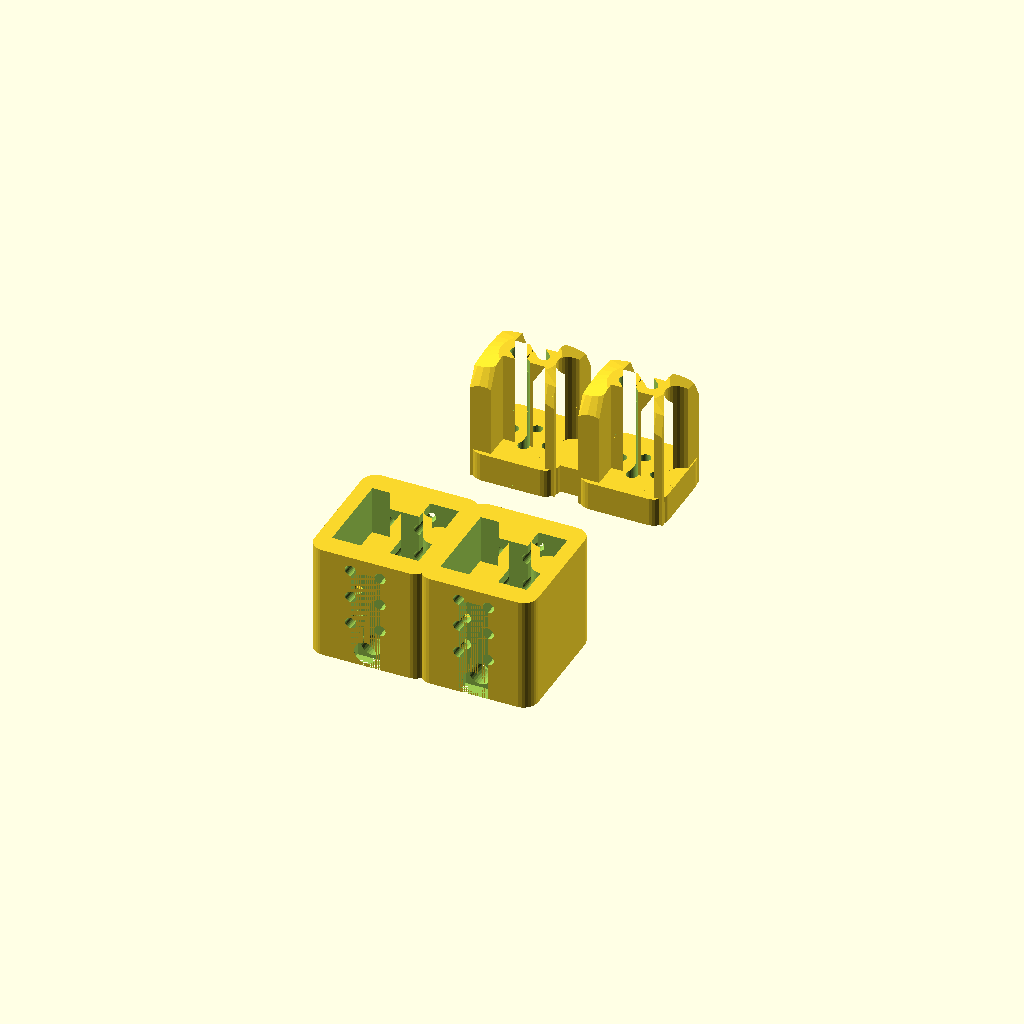
Cell 1: the model at its default parameters.
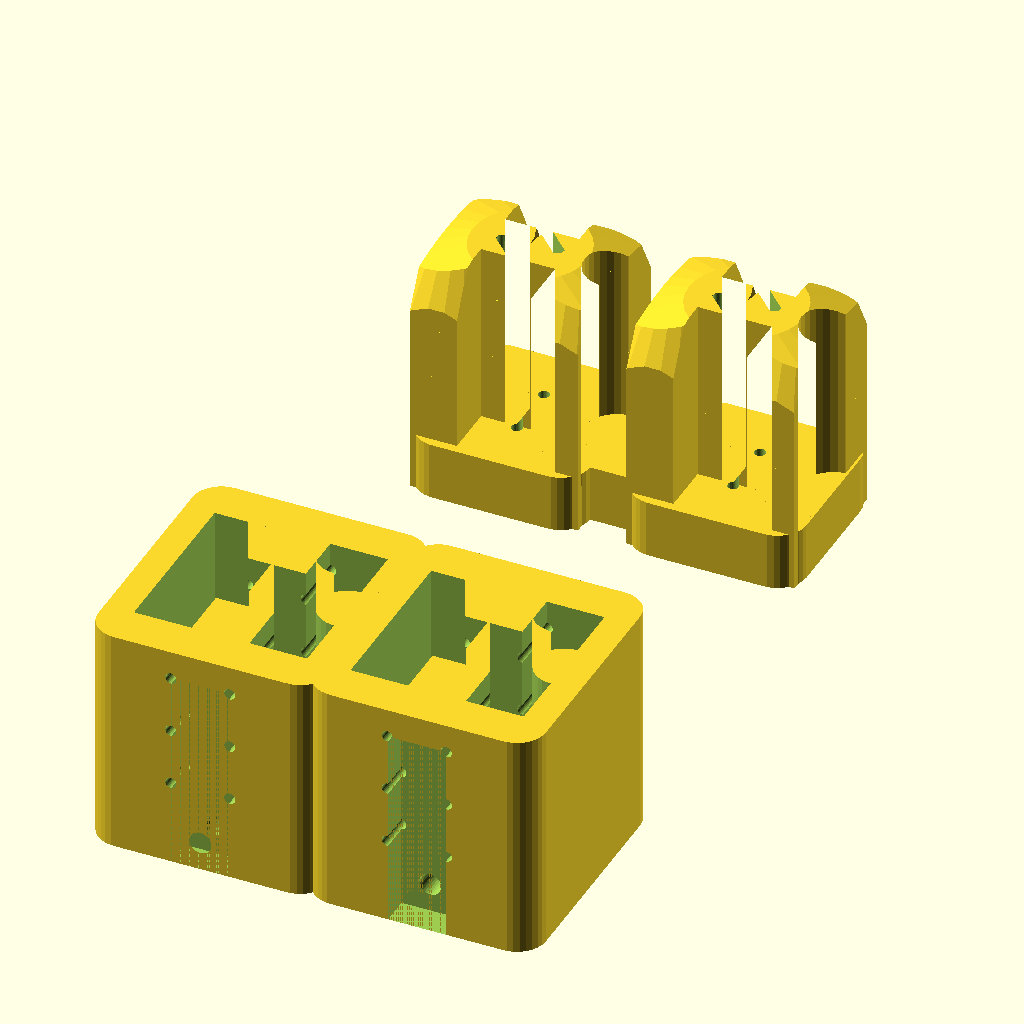
Cell 2 — t set to 8, the other parameters unchanged.
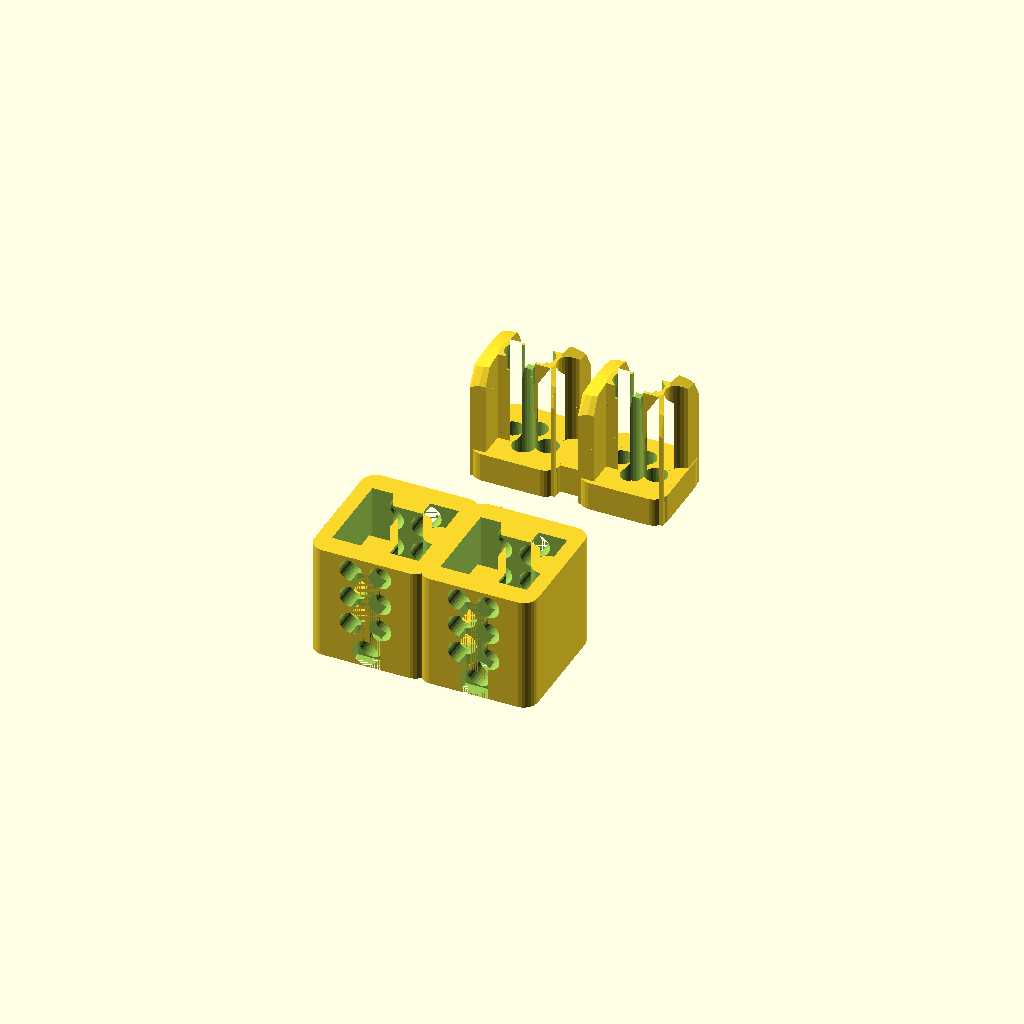
Cell 3: sr = 1.54 (everything else at default).
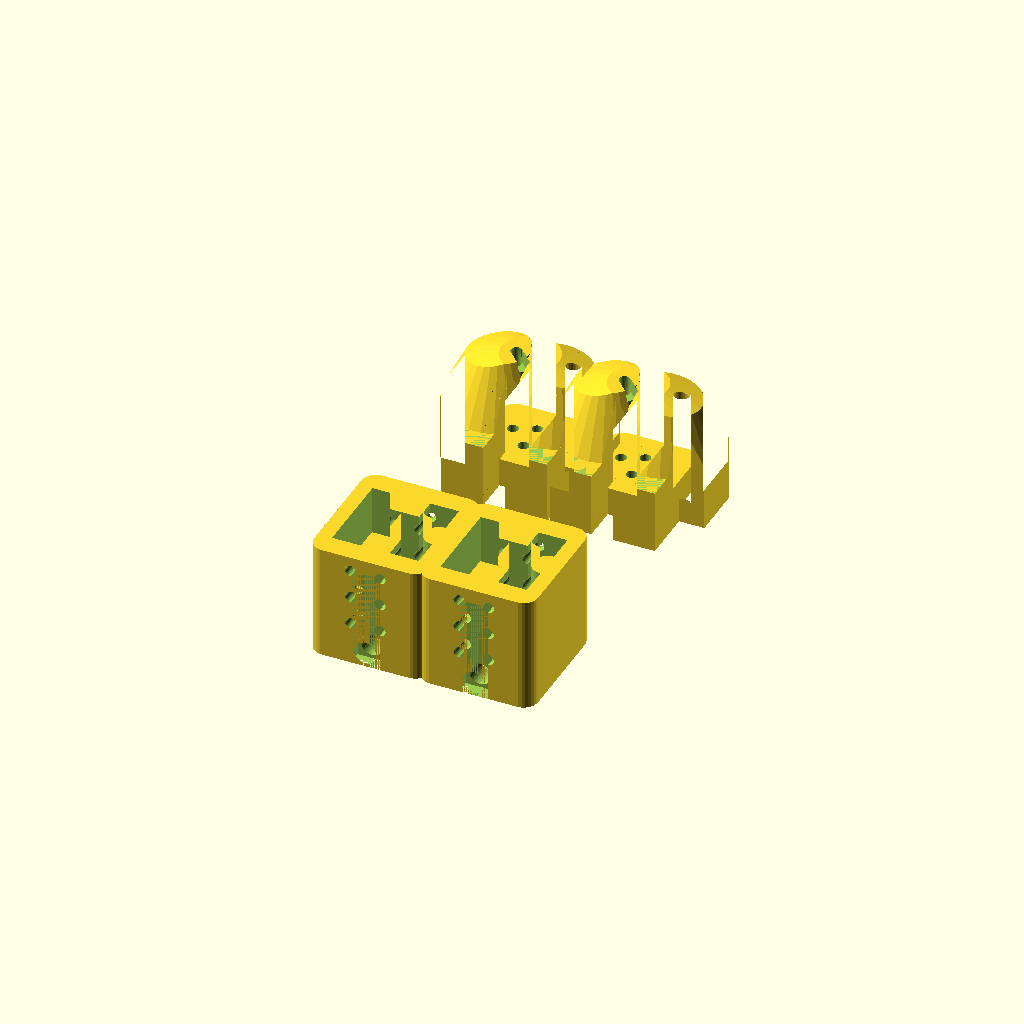
Cell 4: sf = 1.8 (everything else at default).
One fixed orthographic camera (rotation 55°, 0°, 25°; colour scheme Cornfield) for every cell.
The OpenSCAD source (process/parts/plug/old/h-plug.scad):
//
//  Copyright (C) 28-04-2013 Jasper den Ouden.
//
//  This is free software: you can redistribute it and/or modify
//  it under the terms of the GNU General Public License as published
//  by the Free Software Foundation, either version 3 of the License, or
//  (at your option) any later version.
//

//Idea: try separate the two sides of the male.

t= 4;
sr=0.77;
inf = 100*t;
sf = 0.9; //Factor to make it smaller so it fits.

$fs =0.1;

r=t/2;

hat_h=t/2; //If it gets all the way in it might get too stuck.

sleek = true; //Sleeken it
bottom_cut = false; //So small otherwise

module rounded_square(w,l,r)
{
    r = (2*r> w ? w/2 : r);
    translate([r,0]) square([w-2*r, l]);
    translate([0,r]) square([w, l-2*r]);
    
    translate([r,   r])   circle(r);
    translate([w-r, r])   circle(r);
    translate([r,   l-r]) circle(r);
    translate([w-r, l-r]) circle(r);
}

//s makes it more fittable, he and hi make room for wires at different places.
module h_profile(s,he,hi)
{
    difference()
    {   union()
        {   scale(s) square([3*t,t+he],center=true);
            for(x=[-t-hi,t+hi]) translate([x,0]) scale(s) square([t-2*hi,3*t],center=true);
        }
        translate([1.5*t,0]) scale(1/s)circle(t/2);
    }
}

module _h_male_bottom_cut() // wah it no workies.
{   for( a = [0,90,180,270] )
    {   echo(a);
        rotate(a) translate([t,t]) cylinder(r=t/4,h=2*t); 
    }
}
module h_male()
{
    sa = -6;
    l =  sqrt(t*t/4+sr*sr);
    h=4.2*t;
    el = 5*t*sin(-sa);
    difference()
    {   union()
        {   linear_extrude(height=t) translate(-1.5*[t,t]) 
                rounded_square(3*t,3*t, r);
            linear_extrude(height=h) h_profile(sf,0,sr/2);
        }
        //Vertical wire tubes.
        for( y=[-t/2,t/2] ) translate([0,y]) cylinder(r=sr, h=inf);

        for( a = [0,180] ) rotate(a)
            {   translate([t/2,0]) rotate(45)
                {   translate([0,0,h-t/2]) rotate([sa,0,0]) //Angled wire tubes.
                        translate([0,0,-2*inf]) cylinder(r=sr,h=6*inf);
                    //Resp. top and bottom channels.
                    translate([-sr,0,h-t/2]) cube([2*sr,sqrt(t*t/2+sr*sr),t]);
                    translate([-sr,sr-el]) cube([2*sr,l + el,t/2]);
                }
            }
        if(bottom_cut){ _h_male_bottom_cut(); }
        if(sleek) translate([0,0,h-2*t]) difference()
        {   cylinder(r=h,h=h);
            intersection()
            {   cylinder(r2=t,r1=8*t,h=2*t);
                union()
                {   translate([t,0]) cylinder(r2=1*t,r1=2*t,h=2*t);
                    translate([-t,0]) cylinder(r2=1*t,r1=2*t,h=2*t);
                }
            }
        }
    }
}

module _h_female_bottom_cut()
{   for( a = [0,90,180,270] ) rotate(a) translate([t,t]) cylinder(r=t/4,h=2*t/3); 
    translate([1.5*t,0]) cylinder(r=t/4, h=2*t);
    for( s= [[1,1],[1,-1],[-1,1],[-1,-1]] )
        scale(s) translate(t*[2,2.5]) 
        {   scale([1,4]) cylinder(r=t/4,h=inf);
            scale([4,1]) cylinder(r=t/4,h=inf);
        }
}

module h_female()
{
    difference()
    {   linear_extrude(height=4*t) translate(-t*[2,2.25]) rounded_square(4*t,4.5*t, r);
        translate([0,0,t]) linear_extrude(height=4*t) h_profile(1,2*sr,0);

        for( s=[1,-1] )
        {   scale([s,1]) for( z = [3*t/2:t:5*t] ) //Horizontal wire touching tubes.
                rotate([90,0,0]) translate([0.51*t,z,-inf]) cylinder(r=sr, h=3*inf);
            //Vertical wire channel.
            scale([1,s]) translate(t*[-0.5,1.75]) cube([t,t/2,3.5*t]);
        }
        //Wire tube on the bottom.
        rotate([90,0,0]) translate([0,t/2,-inf]) cylinder(r=min(2*sr,0.45*t), h=3*inf);
        cylinder(r=t,h=t/2); //Hole the tubes collect.
        if(bottom_cut){ _h_female_bottom_cut(); }
    }
    //Angled thingy that helps separate the wires in the bottom and 
    // helps bringing them up.
    difference() 
    {   translate([2*t,0]) rotate([0,-90,0]) linear_extrude(height=4*t) 
            polygon([[t,-3*sr],[0,-sr],[0,sr],[t,3*sr]]);
        if(bottom_cut){ _h_female_bottom_cut(); }
    }
}

//Sets of multiple of the above.
module h_male_rack(n,m)
{
    for( i = [0:n-1] ) 
    {   for( j = [0:m-1] ) translate(t*[3.75*i,4.75*j]) h_male();
        if( m>1 )
            for( j = [0:m-2] ) translate(t*[3.75*i-1,4.75*j+1.5]) cube(t*[2,2,1]);
    }
    if( n>1 )
        for( i = [0:n-2] ) for( j = [0:m-1] ) 
            translate(t*[3.75*i+1.5,4.75*j-1]) cube(t*[1,2,1]);
}

module h_male_bottom_cut(n,m)
{   for( i = [0:n-1] ) for( j = [0:m-1] ) translate(t*[3.75*i,4.75*j]) 
                                              _h_male_bottom_cut();
}

module h_female_rack(n,m)
{
    for( i = [0:n-1] ) for( j = [0:m-1] ) translate(t*[3.75*i,4.75*j]) 
                                              h_female();
}
module h_female_bottom_cut(n,m)
{   for( i = [0:n-1] ) for( j = [0:m-1] ) translate(t*[3.75*i,4.75*j]) 
                                              h_female_bottom_cut();
}

h_male_rack(2,1);
translate([0,-10*t]) h_female_rack(2,1);
Parameter table extracted from the source (name, type, default, range or options):
t: number, default 4
sr: number, default 0.77
sf: number, default 0.9
sleek: bool, default true
bottom_cut: bool, default false
